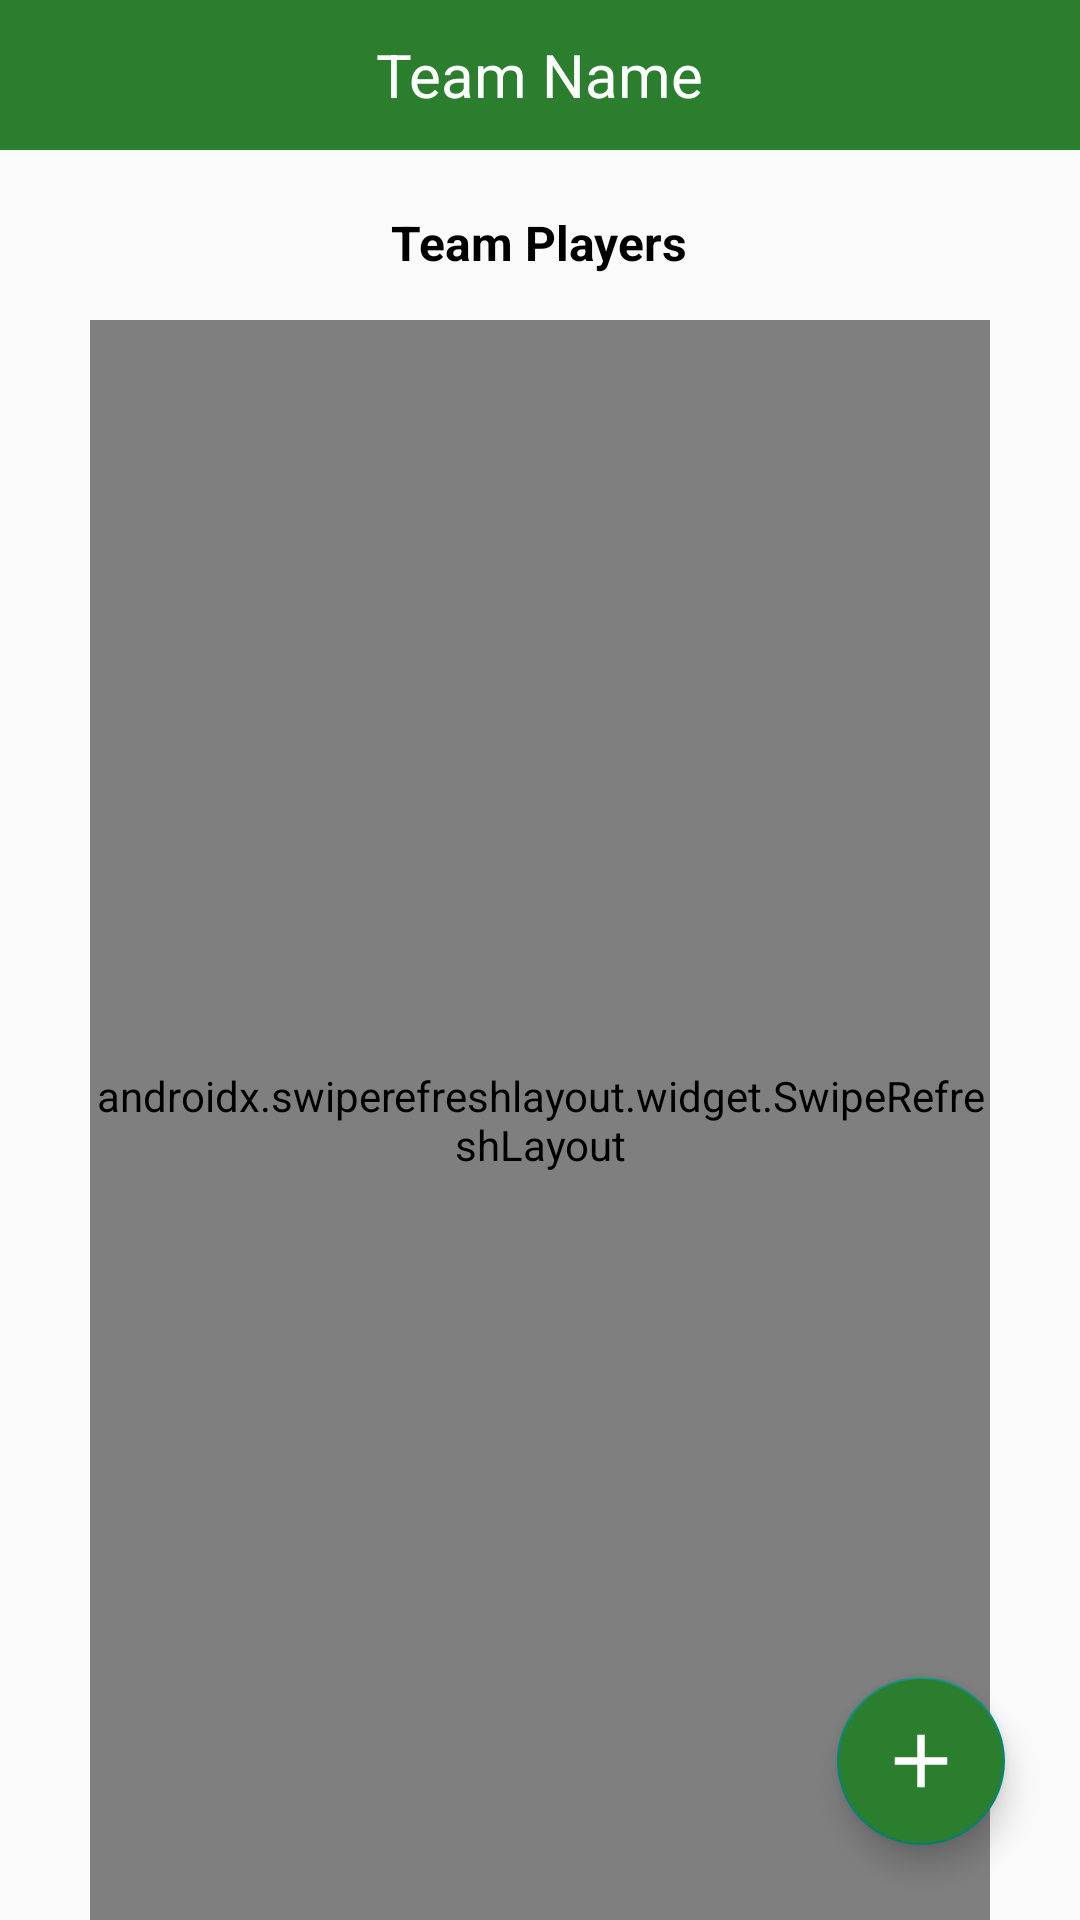

Write the Android layout XML for this screen, with the resource values it uses.
<!-- AndroidManifest.xml: application theme Theme.GaliCricket -->
<!-- res/layout/activity_teams.xml -->
<?xml version="1.0" encoding="utf-8"?>
<RelativeLayout xmlns:android="http://schemas.android.com/apk/res/android"
    xmlns:app="http://schemas.android.com/apk/res-auto"
    xmlns:tools="http://schemas.android.com/tools"
    android:layout_width="match_parent"
    android:layout_height="match_parent"
    tools:context=".TeamsActivity">

    <RelativeLayout
        android:id="@+id/topBar"
        android:layout_alignParentTop="true"
        android:paddingLeft="20dp"
        android:background="#2A7E2E"
        android:layout_width="match_parent"
        android:layout_height="50dp">

        <ImageView
            android:id="@+id/img_back"
            android:layout_width="wrap_content"
            android:layout_height="wrap_content"
            android:layout_centerVertical="true"
            android:layout_alignParentStart="true"
            android:src="@drawable/ic_baseline_arrow_back_24"
            app:tint="#fff"
            />

        <TextView
            android:id="@+id/teamName"
            android:layout_width="wrap_content"
            android:layout_height="wrap_content"
            android:layout_centerInParent="true"
            android:layout_marginLeft="20dp"
            android:text="Team Name"
            android:textColor="@color/white"
            android:textColorHint="@color/white"
            android:textSize="20sp" />

    </RelativeLayout>











    <TextView
        android:id="@+id/txt_teamPlayers"
        android:layout_width="wrap_content"
        android:layout_height="wrap_content"
        android:text="Team Players"
        android:textSize="16sp"
        android:textColor="#000000"
        android:textStyle="bold"
        android:layout_below="@id/topBar"
        android:layout_centerHorizontal="true"
        android:layout_marginTop="20dp"

    />


    <com.github.ybq.android.spinkit.SpinKitView
        xmlns:app="http://schemas.android.com/apk/res-auto"
        android:id="@+id/spin_kit"
        style="@style/SpinKitView.Wave"
        android:layout_width="wrap_content"
        android:layout_marginTop="80dp"
        android:layout_below="@id/txt_teamPlayers"
        android:layout_centerHorizontal="true"
        android:layout_height="wrap_content"
        android:visibility="invisible"
        app:SpinKit_Color="#2A7E2E"
        />

    <androidx.swiperefreshlayout.widget.SwipeRefreshLayout
        android:id="@+id/playerSwipe"
        android:layout_width="match_parent"
        android:layout_height="match_parent"
        android:layout_marginTop="15dp"
        android:layout_marginStart="30dp"
        android:layout_marginEnd="30dp"
        android:layout_below="@id/txt_teamPlayers"
        >

        <androidx.recyclerview.widget.RecyclerView
            android:id="@+id/playerList"
            android:layout_width="match_parent"
            android:layout_height="wrap_content"
            android:layout_marginTop="10dp"
            android:paddingBottom="30dp"
            />

    </androidx.swiperefreshlayout.widget.SwipeRefreshLayout>



    <com.google.android.material.floatingactionbutton.FloatingActionButton
        android:id="@+id/fb_plus"
        android:layout_width="wrap_content"
        android:layout_height="wrap_content"
        android:backgroundTint="#2A7E2E"
        android:layout_marginBottom="25dp"
        android:layout_marginEnd="25dp"
        android:src="@drawable/ic_baseline_add_24"
        android:layout_alignParentEnd="true"
        android:layout_alignParentBottom="true"
        app:maxImageSize="30dp"
        app:tint="#fff"
        />


</RelativeLayout>
<!-- resources referenced by this layout -->
<resources>
  <!-- drawable ic_baseline_add_24 (drawable) -->
  <vector android:height="24dp" android:tint="#454662"
      android:viewportHeight="24" android:viewportWidth="24"
      android:width="24dp" xmlns:android="http://schemas.android.com/apk/res/android">
      <path android:fillColor="@android:color/white" android:pathData="M19,13h-6v6h-2v-6H5v-2h6V5h2v6h6v2z"/>
  </vector>
  <!-- drawable logo: png bitmap (drawable-v24, 12506 bytes) -->
  <style name="Theme.GaliCricket" parent="Theme.MaterialComponents.DayNight.NoActionBar.Bridge">
          
          <item name="colorPrimary">#000000</item>
          <item name="colorPrimaryVariant">#D8D8D8</item>
          <item name="colorOnPrimary">@color/white</item>
          
          <item name="colorSecondary">@color/teal_200</item>
          <item name="colorSecondaryVariant">@color/teal_700</item>
          <item name="colorOnSecondary">@color/black</item>
          
          <item name="android:statusBarColor" tools:targetApi="l">?attr/colorPrimaryVariant</item>
          
      </style>
  <!-- not gathered from this repository: default colours our renderer supplied (Android Studio template values) -->
  <color name="teal_200">#FF03DAC5</color>
  <color name="teal_700">#FF018786</color>
  <color name="black">#FF000000</color>
  <color name="white">#FFFFFFFF</color>
</resources>
